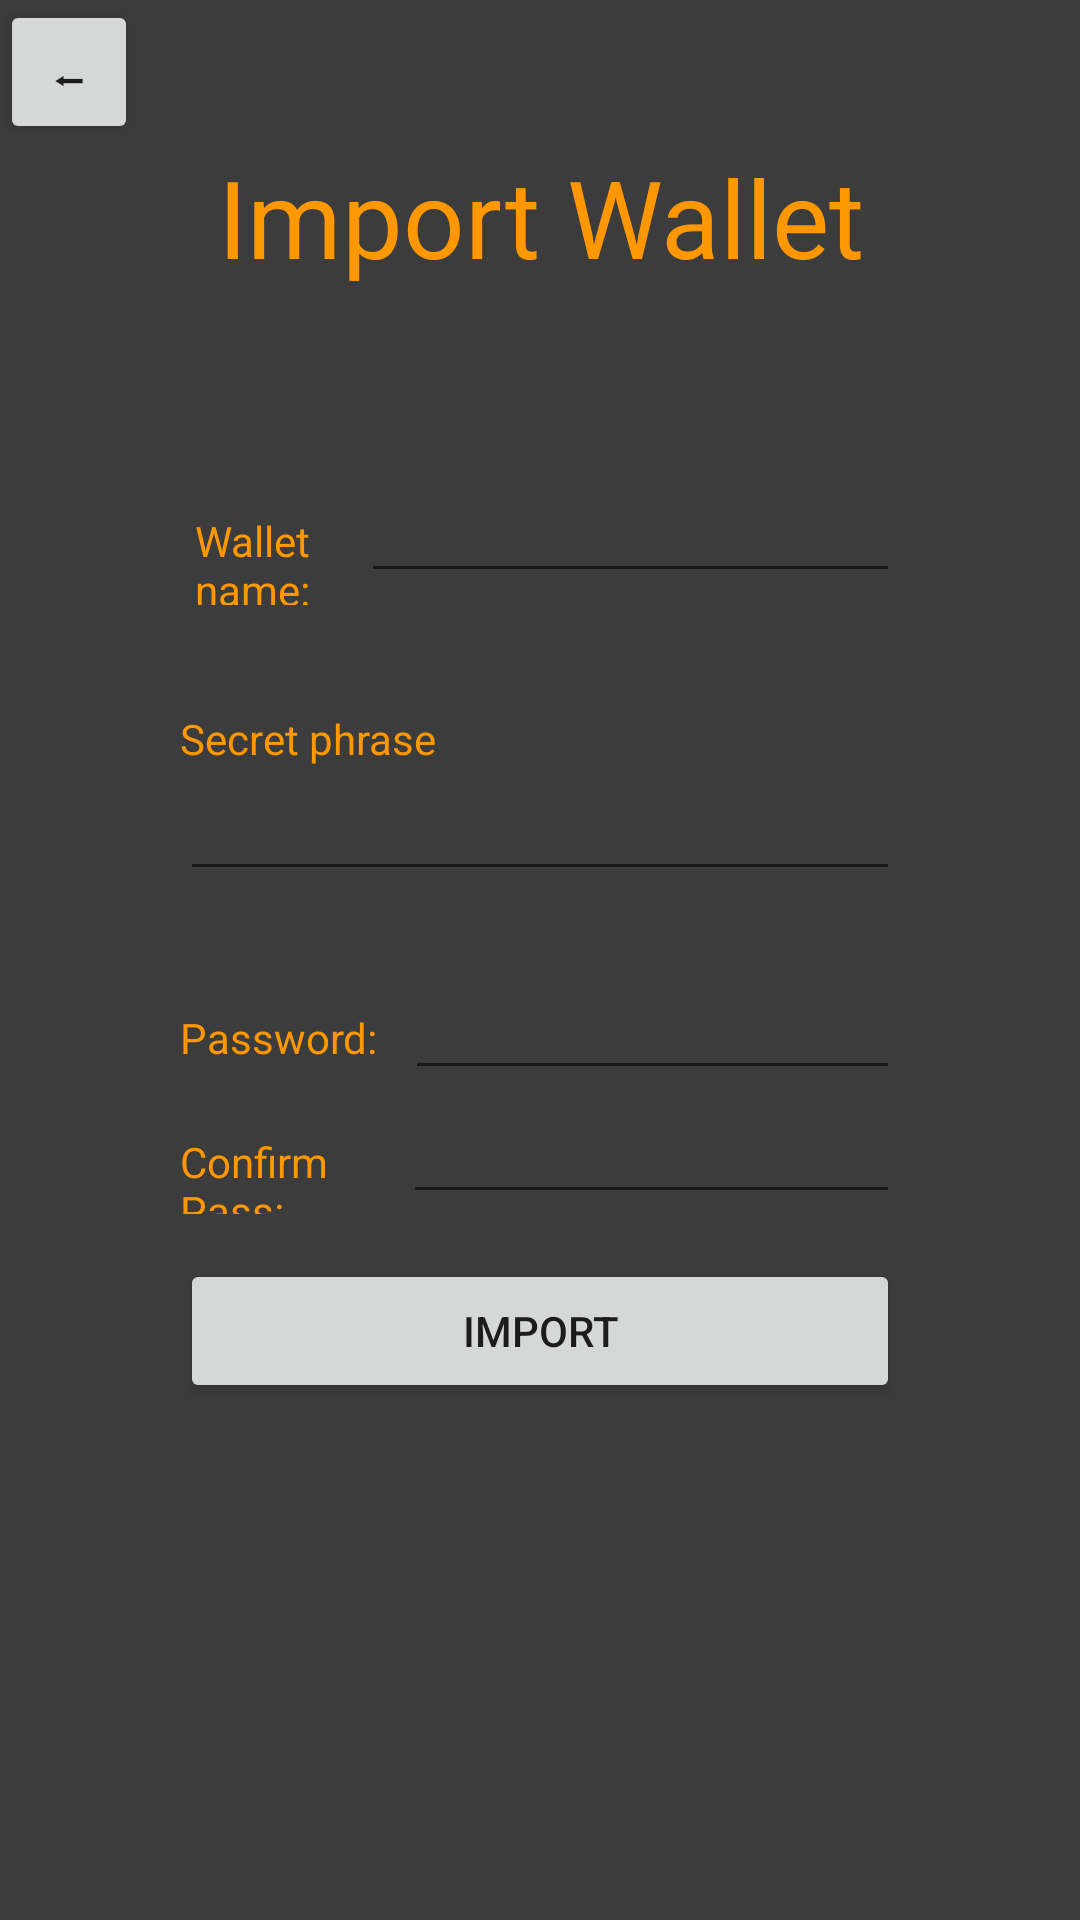

Produce the Android XML layout that renders to this screen, including the resource entries it uses.
<!-- AndroidManifest.xml: application theme Theme.ChardsoftCryptoWallet -->
<!-- res/layout/fragment_import_wallet.xml -->
<?xml version="1.0" encoding="utf-8"?>
<FrameLayout xmlns:android="http://schemas.android.com/apk/res/android"
    xmlns:tools="http://schemas.android.com/tools"
    android:layout_width="match_parent"
    android:layout_height="match_parent"
    android:background="@color/dark_grey"
    tools:context=".ImportWalletFragment">

    <LinearLayout
        android:layout_width="match_parent"
        android:layout_height="match_parent"
        android:orientation="vertical">

        <Button
            android:id="@+id/btnBack"
            android:layout_width="46dp"
            android:layout_height="wrap_content"
            android:text="⬅"
            android:textSize="14sp" />

        <TextView
            android:id="@+id/textView9"
            android:layout_width="match_parent"
            android:layout_height="wrap_content"
            android:foregroundGravity="center_horizontal"
            android:gravity="center_horizontal"
            android:text="Import Wallet"
            android:textColor="@color/btc_orange"
            android:textSize="36sp" />

        <LinearLayout
            android:layout_width="match_parent"
            android:layout_height="wrap_content"
            android:layout_margin="50dp"
            android:orientation="vertical"
            android:padding="10dp">

            <LinearLayout
                android:layout_width="match_parent"
                android:layout_height="match_parent"
                android:orientation="horizontal"
                android:paddingBottom="10dp">

                <TextView
                    android:id="@+id/textView"
                    android:layout_width="wrap_content"
                    android:layout_height="wrap_content"
                    android:layout_weight="1"
                    android:padding="5dp"
                    android:text="Wallet name:"
                    android:textColor="@color/btc_orange" />

                <EditText
                    android:id="@+id/txtImportWalletName"
                    android:layout_width="wrap_content"
                    android:layout_height="wrap_content"
                    android:layout_weight="1"
                    android:ems="10"
                    android:inputType="textPersonName"
                    android:textColor="@color/btc_orange" />
            </LinearLayout>

            <LinearLayout
                android:layout_width="match_parent"
                android:layout_height="match_parent"
                android:layout_marginTop="25dp"
                android:layout_marginBottom="25dp"
                android:orientation="vertical">

                <TextView
                    android:id="@+id/textView6"
                    android:layout_width="match_parent"
                    android:layout_height="wrap_content"
                    android:text="Secret phrase"
                    android:textColor="@color/btc_orange" />

                <EditText
                    android:id="@+id/txtImportWalletSecret"
                    android:layout_width="match_parent"
                    android:layout_height="wrap_content"
                    android:ems="10"
                    android:gravity="start|top"
                    android:inputType="textMultiLine"
                    android:textColor="@color/btc_orange" />
            </LinearLayout>

            <LinearLayout
                android:layout_width="match_parent"
                android:layout_height="match_parent"
                android:orientation="horizontal">

                <TextView
                    android:id="@+id/textView7"
                    android:layout_width="wrap_content"
                    android:layout_height="wrap_content"
                    android:layout_weight="1"
                    android:text="Password:"
                    android:textColor="@color/btc_orange" />

                <EditText
                    android:id="@+id/txtPasswordImportWallet"
                    android:layout_width="156dp"
                    android:layout_height="wrap_content"
                    android:layout_weight="1"
                    android:ems="10"
                    android:inputType="textPassword"
                    android:textColor="@color/btc_orange" />

            </LinearLayout>

            <LinearLayout
                android:layout_width="match_parent"
                android:layout_height="match_parent"
                android:orientation="horizontal">

                <TextView
                    android:id="@+id/textView8"
                    android:layout_width="wrap_content"
                    android:layout_height="wrap_content"
                    android:layout_weight="1"
                    android:text="Confirm Pass:"
                    android:textColor="@color/btc_orange" />

                <EditText
                    android:id="@+id/txtPasswordImportWallet2"
                    android:layout_width="179dp"
                    android:layout_height="wrap_content"
                    android:layout_weight="1"
                    android:ems="10"
                    android:inputType="textPassword"
                    android:textColor="@color/btc_orange" />

            </LinearLayout>

            <Button
                android:id="@+id/importWalletBtn"
                android:layout_width="match_parent"
                android:layout_height="wrap_content"
                android:layout_marginTop="15dp"
                android:text="Import" />

        </LinearLayout>
    </LinearLayout>
</FrameLayout>
<!-- resources referenced by this layout -->
<resources>
  <color name="btc_orange">#FF9800</color>
  <color name="dark_grey">#3C3C3C</color>
  <style name="Theme.ChardsoftCryptoWallet" parent="Theme.MaterialComponents.DayNight.DarkActionBar">
  
          
          <item name="colorPrimary">@color/btc_orange</item>
          <item name="colorPrimaryVariant">@color/btc_orange</item>
          <item name="colorOnPrimary">@color/white</item>
  
          
          <item name="colorSecondary">@color/dark_grey</item>
          <item name="colorSecondaryVariant">@color/dark_grey</item>
          <item name="colorOnSecondary">@color/btc_orange</item>
  
          
          <item name="android:statusBarColor" tools:targetApi="l">?attr/colorPrimaryVariant</item>
          
      </style>
  <color name="white">#FFFFFFFF</color>
</resources>
